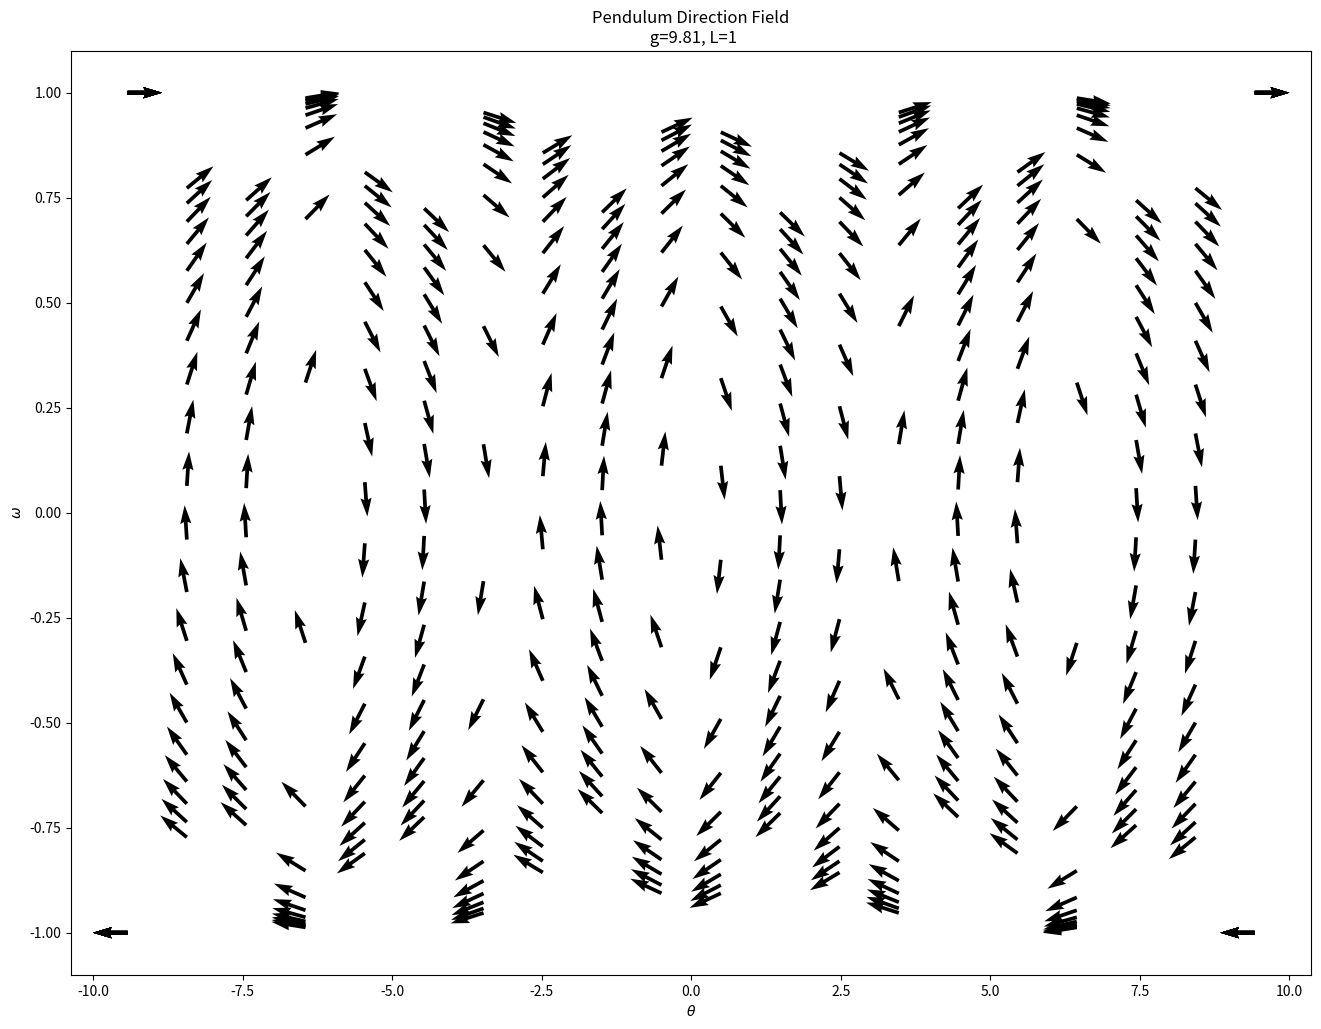

Python code for this plot:
import numpy as np
import matplotlib.pyplot as plt

g = 9.81  # 重力加速度
L = 1     # 单摆长度

theta = np.linspace(-3*np.pi, 3*np.pi, 20)
omega = np.linspace(-10, 10, 20)
theta, omega = np.meshgrid(theta, omega)

dtheta = omega
domega = -(g / L) * np.sin(theta)

len = np.sqrt(dtheta**2 + domega**2)
dtheta /= len
domega /= len

plt.figure(figsize=(16, 12))
plt.quiver(theta, omega, dtheta, domega, linewidth=0.1)
plt.xlabel(r'$\theta$')
plt.ylabel(r'$\omega$')
plt.title('Pendulum Direction Field\n g=9.81, L=1')
plt.show()

'''
second modify
'''